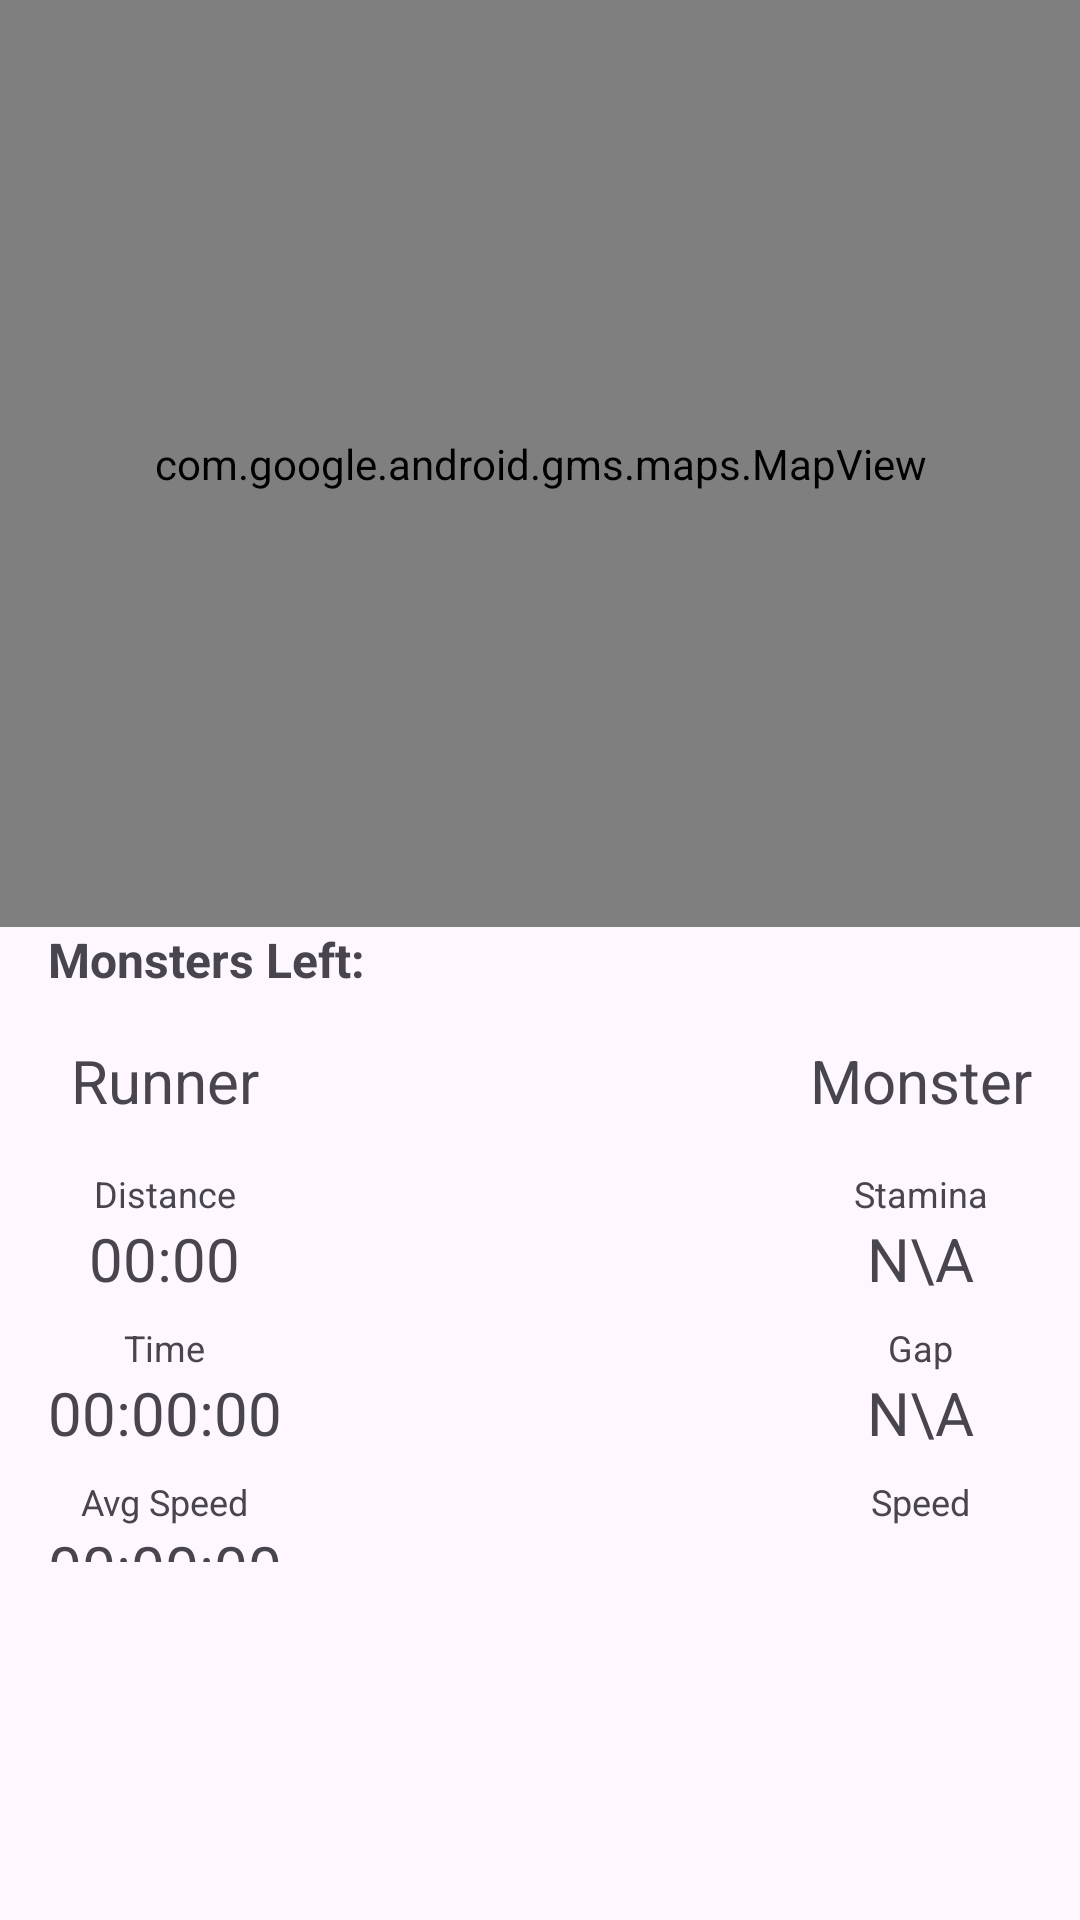

Produce the Android XML layout that renders to this screen, including the resource entries it uses.
<!-- AndroidManifest.xml: application theme Theme.SimpleChaseRun -->
<!-- res/layout/fragment_run_session.xml -->
<?xml version="1.0" encoding="utf-8"?>
<LinearLayout xmlns:android="http://schemas.android.com/apk/res/android"
    android:layout_width="match_parent"
    android:layout_height="match_parent"
    android:orientation="vertical"
    android:gravity="center">

    <com.google.android.gms.maps.MapView
        android:id="@+id/mapView"
        android:layout_width="match_parent"
        android:layout_height="0dp"
        android:layout_weight="3"/>

    <TextView
        android:id="@+id/monsterLeftText"
        android:layout_width="match_parent"
        android:layout_height="wrap_content"
        android:paddingStart="@dimen/two_unit"
        android:paddingEnd="@dimen/two_unit"
        android:textSize="@dimen/medium_text"
        android:textStyle="bold"
        android:text="Monsters Left:"/>

    <FrameLayout
        android:layout_width="match_parent"
        android:layout_height="0dp"
        android:layout_weight="2"
        android:padding="@dimen/two_unit">

        <LinearLayout
            android:layout_width="wrap_content"
            android:layout_height="wrap_content"
            android:orientation="vertical"
            android:layout_gravity="center_vertical"
            android:gravity="center">

            <TextView
                android:layout_width="wrap_content"
                android:layout_height="wrap_content"
                android:text="Runner"
                android:textSize="@dimen/large_text"
                android:layout_marginBottom="@dimen/two_unit"/>

            <TextView
                android:layout_width="wrap_content"
                android:layout_height="wrap_content"
                android:textSize="@dimen/small_text"
                android:text="Distance"/>

            <TextView
                android:id="@+id/distanceText"
                android:layout_width="wrap_content"
                android:layout_height="wrap_content"
                android:textSize="@dimen/large_text"
                android:layout_marginBottom="@dimen/one_unit"
                android:text="00:00"/>

            <TextView
                android:layout_width="wrap_content"
                android:layout_height="wrap_content"
                android:textSize="@dimen/small_text"
                android:text="Time"/>

            <TextView
                android:id="@+id/timeText"
                android:layout_width="wrap_content"
                android:layout_height="wrap_content"
                android:textSize="@dimen/large_text"
                android:layout_marginBottom="@dimen/one_unit"
                android:text="00:00:00"/>

            <TextView
                android:layout_width="wrap_content"
                android:layout_height="wrap_content"
                android:textSize="@dimen/small_text"
                android:text="Avg Speed"/>

            <TextView
                android:id="@+id/avgSpeedText"
                android:layout_width="wrap_content"
                android:layout_height="wrap_content"
                android:textSize="@dimen/large_text"
                android:text="00:00:00"/>

        </LinearLayout>

        <LinearLayout
            android:layout_width="wrap_content"
            android:layout_height="wrap_content"
            android:orientation="vertical"
            android:layout_gravity="center_vertical|end"
            android:gravity="center">

            <TextView
                android:id="@+id/monsterTypeText"
                android:layout_width="wrap_content"
                android:layout_height="wrap_content"
                android:textSize="@dimen/large_text"
                android:layout_marginBottom="@dimen/two_unit"
                android:text="Monster"/>

            <TextView
                android:layout_width="wrap_content"
                android:layout_height="wrap_content"
                android:textSize="@dimen/small_text"
                android:text="Stamina"/>


            <TextView
                android:id="@+id/monsterStaminaText"
                android:layout_width="wrap_content"
                android:layout_height="wrap_content"
                android:textSize="@dimen/large_text"
                android:layout_marginBottom="@dimen/one_unit"
                android:text="N\A"/>

            <TextView
                android:layout_width="wrap_content"
                android:layout_height="wrap_content"
                android:textSize="@dimen/small_text"
                android:text="Gap"/>


            <TextView
                android:id="@+id/monsterDistText"
                android:layout_width="wrap_content"
                android:layout_height="wrap_content"
                android:textSize="@dimen/large_text"
                android:layout_marginBottom="@dimen/one_unit"
                android:text="N\A"/>

            <TextView
                android:layout_width="wrap_content"
                android:layout_height="wrap_content"
                android:textSize="@dimen/small_text"
                android:text="Speed"/>


            <TextView
                android:id="@+id/monsterSpeedText"
                android:layout_width="wrap_content"
                android:layout_height="wrap_content"
                android:textSize="@dimen/large_text"
                android:layout_marginBottom="@dimen/one_unit"
                android:text="N\A"/>

        </LinearLayout>

    </FrameLayout>

    <FrameLayout
        android:layout_width="match_parent"
        android:layout_height="0dp"
        android:padding="@dimen/two_unit"
        android:layout_weight="1">

        <ImageView
            android:id="@+id/playPauseButton"
            android:layout_width="@dimen/ten_unit"
            android:layout_height="@dimen/ten_unit"
            android:src="@drawable/ic_play_arrow"
            android:layout_gravity="center"/>

        <ImageView
            android:id="@+id/stopButton"
            android:layout_width="@dimen/four_unit"
            android:layout_height="@dimen/four_unit"
            android:src="@drawable/ic_stop"
            android:layout_gravity="center_vertical" />

    </FrameLayout>

</LinearLayout>
<!-- resources referenced by this layout -->
<resources>
  <dimen name="four_unit">32dp</dimen>
  <dimen name="large_text">20sp</dimen>
  <dimen name="medium_text">16sp</dimen>
  <dimen name="one_unit">8dp</dimen>
  <dimen name="small_text">12sp</dimen>
  <dimen name="ten_unit">80dp</dimen>
  <dimen name="two_unit">16dp</dimen>
  <style name="Theme.SimpleChaseRun" parent="Base.Theme.SimpleChaseRun" />
  <style name="Base.Theme.SimpleChaseRun" parent="Theme.Material3.DayNight.NoActionBar">
          
          
      </style>
</resources>
